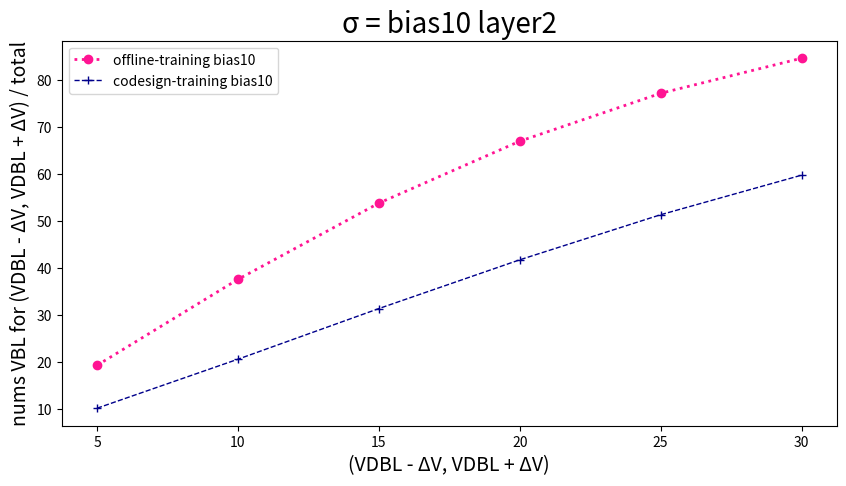

This chart was generated by the following Python code:
import pandas as pd
import matplotlib.pyplot as plt

# 读取数据
data = {
    'SA offset mv': [5, 10, 15, 20, 25, 30],
    'Offline-training bias10': [19.34,
37.62,
53.83,
67.00,
77.19,
84.65],
    'codesign-training bias10': [10.22,
20.64,
31.41,
41.78,
51.37,
59.78],
}

plt.figure(figsize=(10, 5))  # 设置画布的尺寸
plt.title('σ = bias10 layer2', fontsize=20)  # 标题，并设定字号大小
plt.xlabel(u'(VDBL - ΔV, VDBL + ΔV)', fontsize=14)  # 设置x轴，并设定字号大小
plt.ylabel(u'nums VBL for (VDBL - ΔV, VDBL + ΔV) / total', fontsize=14)  # 设置y轴，并设定字号大小

# color：颜色，linewidth：线宽，linestyle：线条类型，label：图例，marker：数据点的类型
plt.plot(data['SA offset mv'], data['Offline-training bias10'], color="deeppink", linewidth=2, linestyle=':', label='offline-training bias10', marker='o')
plt.plot(data['SA offset mv'], data['codesign-training bias10'], color="darkblue", linewidth=1, linestyle='--', label='codesign-training bias10', marker='+')


plt.legend(loc=2)  # 图例展示位置，数字代表第几象限
plt.show()  # 显示图像
